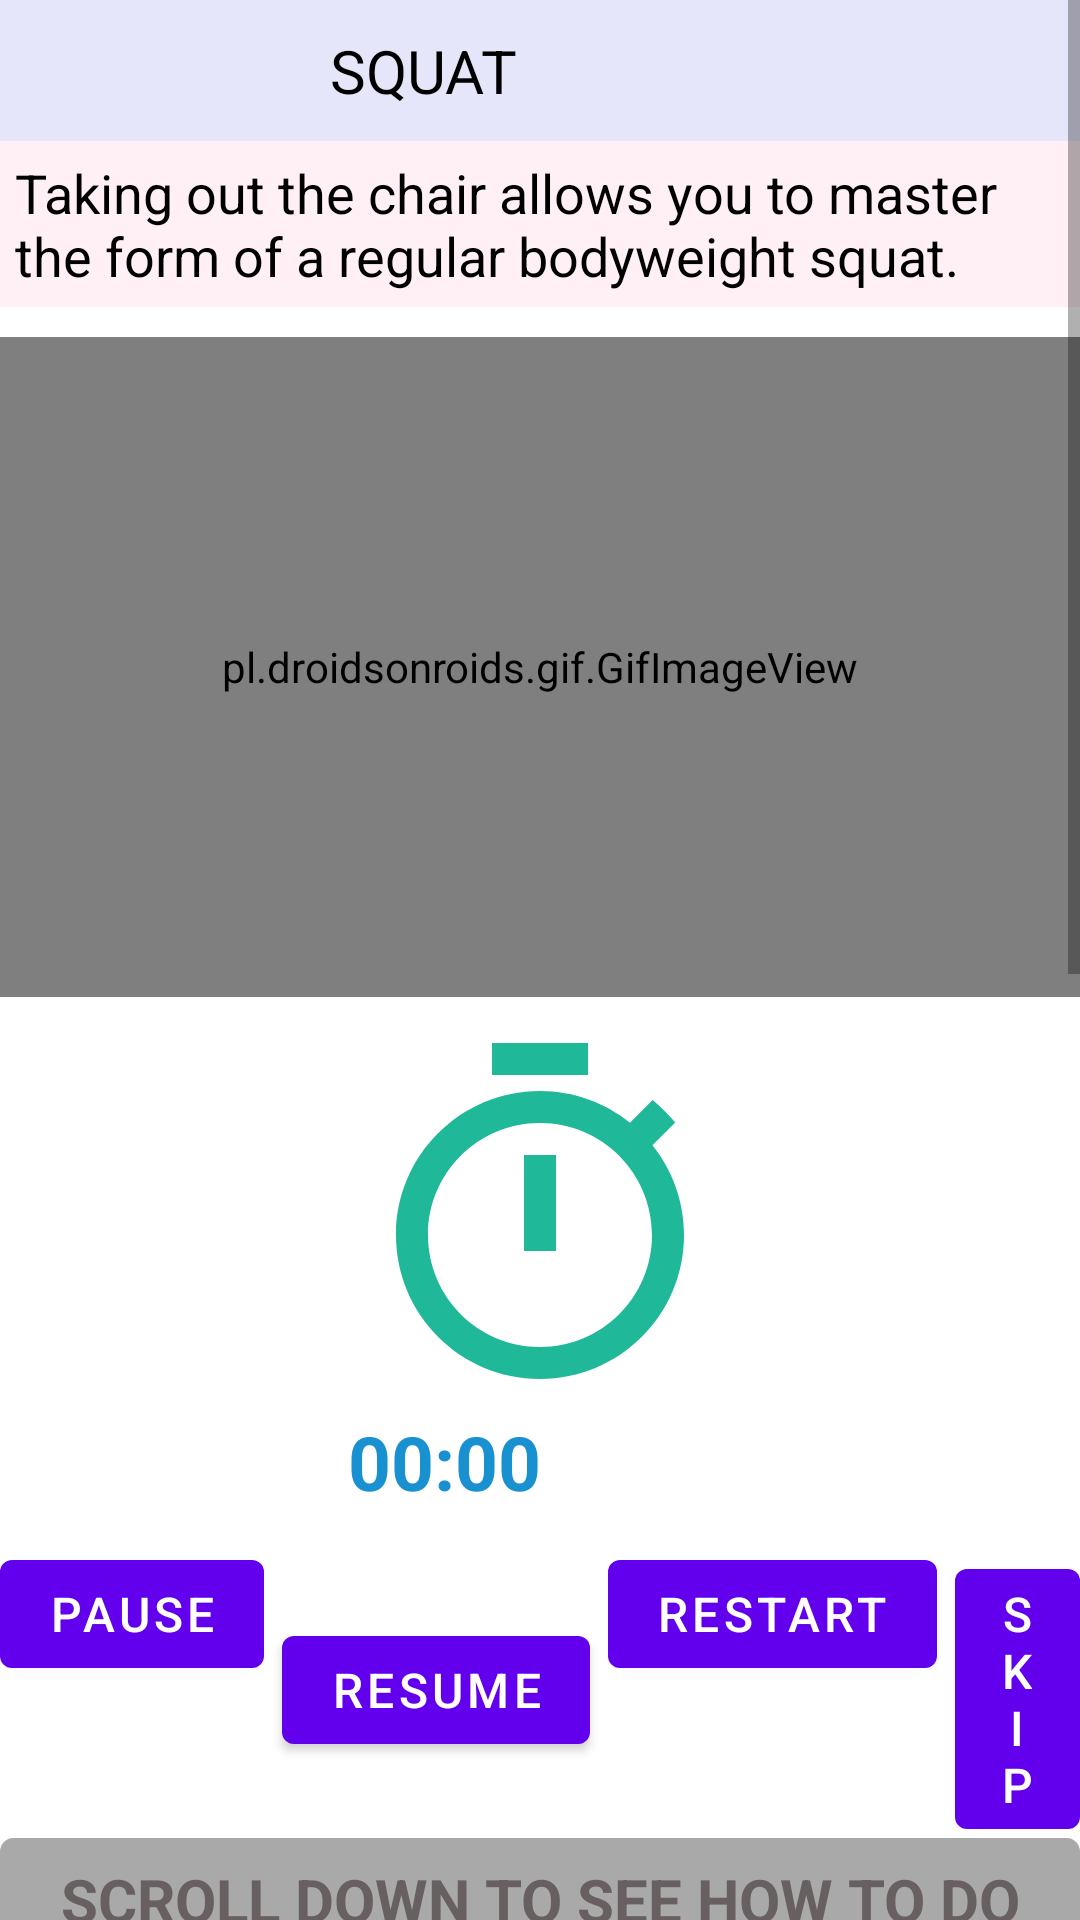

Android layout source for this screen:
<!-- AndroidManifest.xml: application theme Theme.FITNESSAPP -->
<!-- res/layout/activity_squat.xml -->
<?xml version="1.0" encoding="utf-8"?>
<RelativeLayout xmlns:android="http://schemas.android.com/apk/res/android"
    xmlns:app="http://schemas.android.com/apk/res-auto"
    xmlns:tools="http://schemas.android.com/tools"
    android:layout_width="match_parent"
    android:layout_height="match_parent"
    tools:context=".SquatActivity">

    <ScrollView
        android:layout_width="match_parent"
        android:layout_height="match_parent">

        <LinearLayout
            android:layout_width="match_parent"
            android:layout_height="match_parent"
            android:orientation="vertical">

            <TextView
                android:layout_width="match_parent"
                android:layout_height="wrap_content"
                android:background="#E6E6FA"
                android:paddingHorizontal="105dp"
                android:paddingTop="10dp"
                android:paddingBottom="10dp"
                android:text=" SQUAT"
                android:textColor="@color/black"
                android:textSize="20sp" />


            <TextView
                android:layout_width="wrap_content"
                android:layout_height="wrap_content"
                android:layout_gravity="center"
                android:background="#FFF0F5"
                android:padding="5dp"
                android:text="@string/Squat"
                android:textColor="@color/black"
                android:textSize="18sp" />

            <pl.droidsonroids.gif.GifImageView
                android:layout_width="fill_parent"
                android:layout_height="220dp"
                android:layout_marginTop="10dp"
                android:src="@drawable/squats" />


            <Chronometer
                android:id="@+id/chronometer"
                android:layout_width="wrap_content"
                android:layout_height="wrap_content"
                android:layout_gravity="center"
                android:layout_margin="10dp"
                android:drawableTop="@drawable/ic_timer"
                android:textColor="#1991D0"
                android:textSize="25sp"
                android:textStyle="bold" />

            <LinearLayout
                android:layout_width="fill_parent"
                android:layout_height="wrap_content"
                android:orientation="horizontal">


                <Button
                    android:id="@+id/pause1"
                    android:layout_width="wrap_content"
                    android:layout_height="wrap_content"
                    android:layout_marginRight="6dp"
                    android:gravity="center"
                    android:onClick="pauseChronometer"
                    android:text="PAUSE"
                    android:textSize="16dp" />

                <Button
                    android:id="@+id/resume1"
                    android:layout_width="wrap_content"
                    android:layout_height="wrap_content"
                    android:layout_gravity="center"
                    android:layout_marginRight="6dp"
                    android:onClick="resumeChronometer"
                    android:text="RESUME"
                    android:textSize="16dp" />

                <Button
                    android:id="@+id/reset1"
                    android:layout_width="wrap_content"
                    android:layout_height="wrap_content"
                    android:layout_marginRight="6dp"
                    android:onClick="restartChronometer"
                    android:text="RESTART"
                    android:textSize="16dp" />

                <Button
                    android:id="@+id/skip1"
                    android:layout_width="wrap_content"
                    android:layout_height="wrap_content"
                    android:text="SKIP"
                    android:textSize="16dp" />

            </LinearLayout>


            <TextView
                android:layout_width="fill_parent"
                android:layout_height="wrap_content"
                android:layout_gravity="center"
                android:background="@drawable/buttong"
                android:padding="7dp"
                android:text="SCROLL DOWN TO SEE HOW TO DO THIS"
                android:textAlignment="center"
                android:textColor="#686060"
                android:textSize="20sp"
                android:textStyle="bold" />

            <androidx.cardview.widget.CardView
                android:layout_width="match_parent"
                android:layout_height="match_parent"
                android:layout_marginBottom="10dp"
                android:background="#ACADEF"
                app:cardCornerRadius="20dp">


                <LinearLayout
                    android:layout_width="wrap_content"
                    android:layout_height="wrap_content"
                    android:layout_marginStart="5dp"
                    android:layout_marginLeft="5dp"
                    android:layout_marginTop="25dp"
                    android:layout_marginEnd="5dp"
                    android:background="#ACADEF"
                    android:orientation="horizontal">


                    <TextView
                        android:layout_width="wrap_content"
                        android:layout_height="wrap_content"
                        android:background="#FFF0F5"
                        android:text="@string/exercise_s"
                        android:textColor="@color/black"
                        android:textSize="18sp" />


                </LinearLayout>

            </androidx.cardview.widget.CardView>

        </LinearLayout>

    </ScrollView>

</RelativeLayout>
<!-- resources referenced by this layout -->
<resources>
  <color name="black">#FF000000</color>
  <!-- drawable buttong (drawable) -->
  <?xml version="1.0" encoding="utf-8"?>
  <selector xmlns:android="http://schemas.android.com/apk/res/android">
  
      <item>
          <shape android:shape="rectangle">
  
              <stroke android:color="#A9A9A9" android:width="3dp"/>
                  <solid android:color="#A9A9A9"/>
                  <corners android:radius="3dp"/>
              <size android:width="85dp" android:height="35dp"/>
  
          </shape>
  
      </item>
  
  </selector>
  <!-- drawable ic_timer (drawable) -->
  <vector android:height="128dp" android:tint="#1FB899"
      android:viewportHeight="24" android:viewportWidth="24"
      android:width="128dp" xmlns:android="http://schemas.android.com/apk/res/android">
      <path android:fillColor="@android:color/white" android:pathData="M15,1L9,1v2h6L15,1zM11,14h2L13,8h-2v6zM19.03,7.39l1.42,-1.42c-0.43,-0.51 -0.9,-0.99 -1.41,-1.41l-1.42,1.42C16.07,4.74 14.12,4 12,4c-4.97,0 -9,4.03 -9,9s4.02,9 9,9 9,-4.03 9,-9c0,-2.12 -0.74,-4.07 -1.97,-5.61zM12,20c-3.87,0 -7,-3.13 -7,-7s3.13,-7 7,-7 7,3.13 7,7 -3.13,7 -7,7z"/>
  </vector>
  <!-- drawable squats: gif bitmap (drawable, 128807 bytes) -->
  <string name="Squat">
     Taking out the chair allows you to master the form of a regular bodyweight squat.
      </string>
  <string name="exercise_s">
          Step 1: Stand with your feet shoulder-width apart or slightly wider. Extend your hands straight out in front of you to help keep your balance. You can also hold your hands at chest level or place them behind your head.\n\n
  Step 2: Bend at your knees and hips, sticking your butt out like you are sitting into an imaginary chair. Keep your chest lifted and your spine neutral, and protect your lower back by not rounding your spine.\n\n
  Step 3: Keep your head and chest lifted to prevent your spine from rounding. Lower your hips so your knees are over your ankles. Make sure to keep your weight back into your heels to avoid too much pressure on the knees.\n\n
  Step 4: Keep your body tight, and push through your heels, focusing on using your glutes to bring yourself back to the starting position in order to reduce strain on your lower back. This counts as one rep.\n\n
      </string>
  <style name="Theme.FITNESSAPP" parent="Theme.MaterialComponents.DayNight.DarkActionBar">
          
          <item name="colorPrimary">@color/purple_500</item>
          <item name="colorPrimaryVariant">@color/purple_700</item>
          <item name="colorOnPrimary">@color/white</item>
          
          <item name="colorSecondary">@color/teal_200</item>
          <item name="colorSecondaryVariant">@color/teal_700</item>
          <item name="colorOnSecondary">@color/black</item>
          
          <item name="android:statusBarColor" tools:targetApi="l">?attr/colorPrimaryVariant</item>
          
  
      </style>
  <color name="purple_500">#FF6200EE</color>
  <color name="purple_700">#FF3700B3</color>
  <color name="white">#FFFFFFFF</color>
  <color name="teal_200">#FF03DAC5</color>
  <color name="teal_700">#FF018786</color>
</resources>
